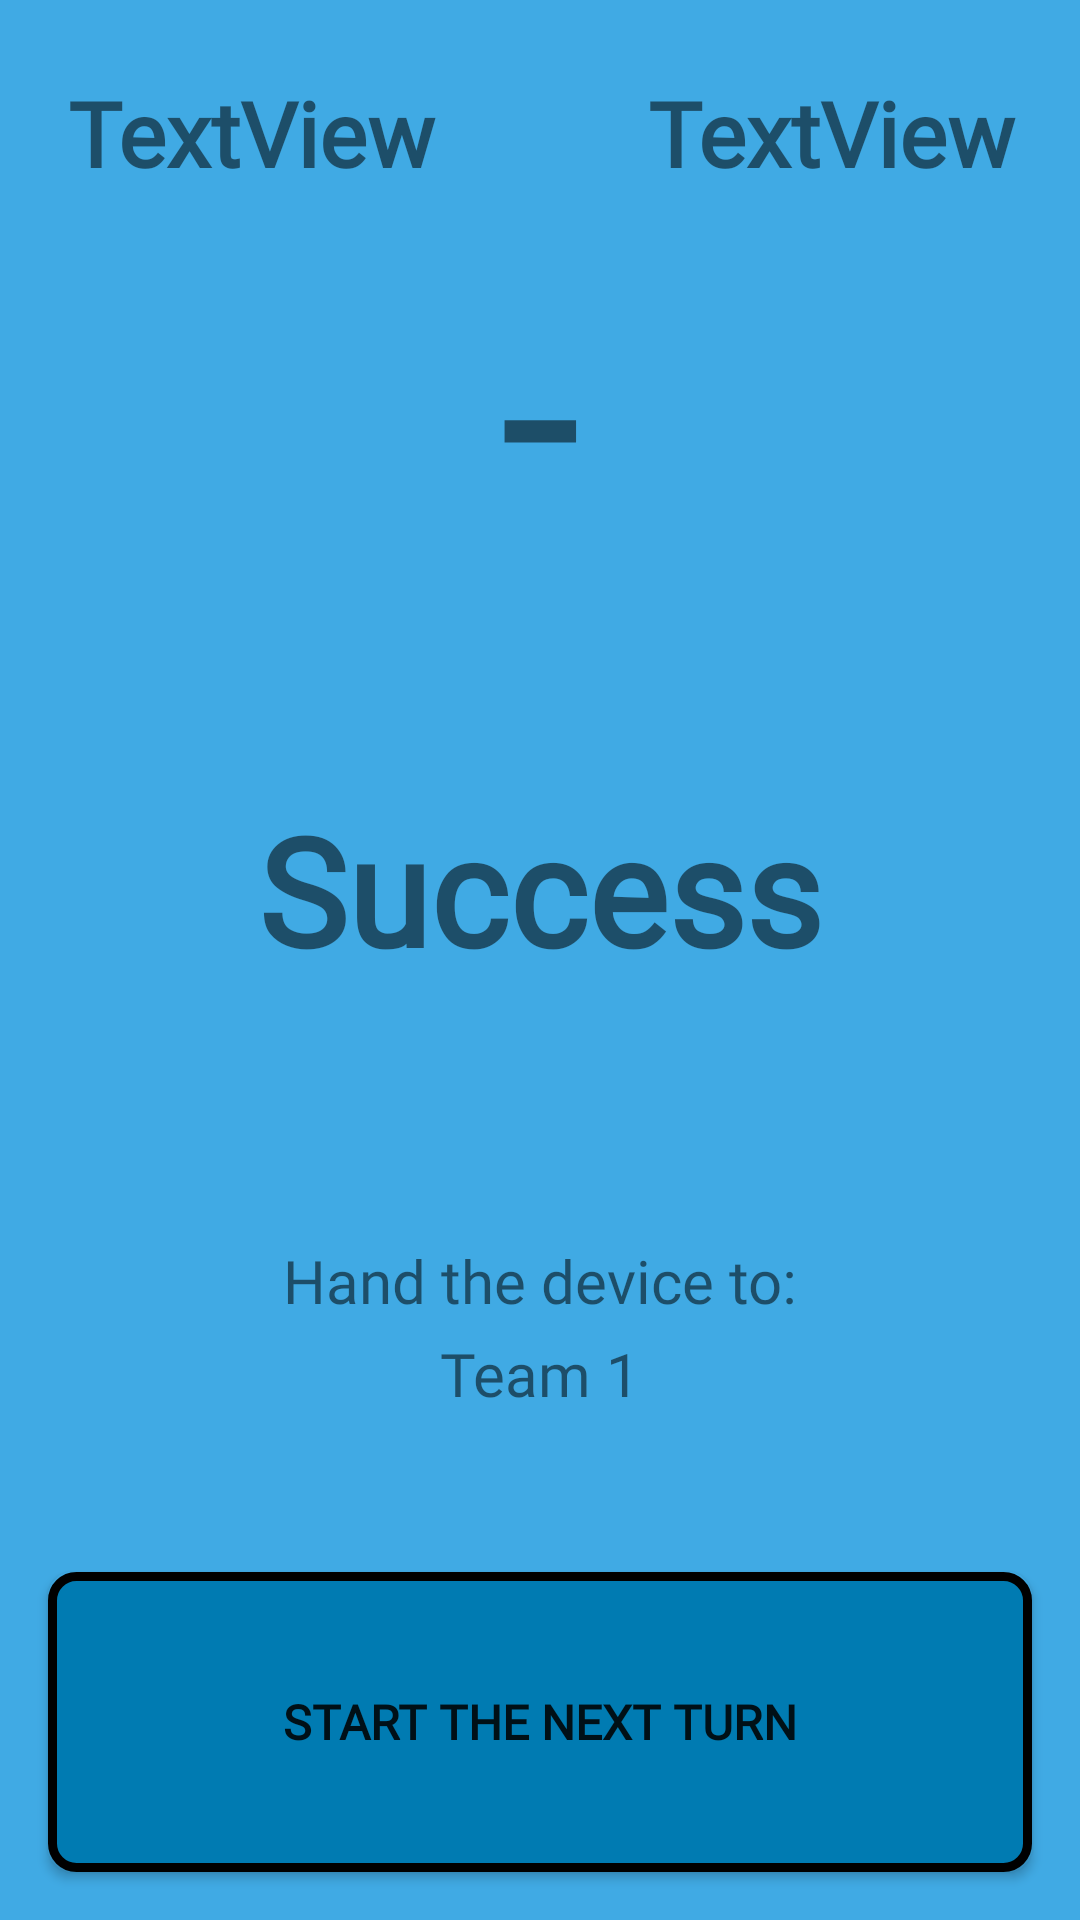

The Android layout XML behind this screen, and the referenced resources:
<!-- AndroidManifest.xml: application theme AppTheme -->
<!-- res/layout/between_turn_success.xml -->
<?xml version="1.0" encoding="utf-8"?>

<androidx.constraintlayout.widget.ConstraintLayout xmlns:android="http://schemas.android.com/apk/res/android"
    xmlns:app="http://schemas.android.com/apk/res-auto"
    xmlns:tools="http://schemas.android.com/tools"
    android:layout_width="match_parent"
    android:layout_height="match_parent"
    android:background="@color/colorPrimary"
    android:id="@+id/success_constraint"
    tools:context="app.ncore.piction.BetweenTurn">

    <TextView
        android:id="@+id/tvFail"
        android:layout_width="wrap_content"
        android:layout_height="wrap_content"
        style="@style/text"
        android:gravity="center|center_horizontal"
        android:text="@string/success"
        android:textAlignment="center"
        android:textSize="50sp"
        android:textStyle="bold"
        app:layout_constraintBottom_toTopOf="@+id/btnNextTurn"
        app:layout_constraintEnd_toEndOf="parent"
        app:layout_constraintStart_toStartOf="parent"
        app:layout_constraintTop_toTopOf="@+id/textView3" />


    <TextView
        android:id="@+id/tvTeam1"
        style="@style/text"
        android:layout_width="204dp"
        android:layout_height="wrap_content"
        android:layout_marginTop="20dp"
        android:padding="4dp"
        android:text="TextView"
        android:textAlignment="center"
        android:textSize="30sp"
        android:textStyle="bold"
        app:layout_constraintEnd_toEndOf="@+id/tvTeam1Score"
        app:layout_constraintStart_toStartOf="@+id/tvTeam1Score"
        app:layout_constraintTop_toTopOf="parent" />

    <TextView
        android:id="@+id/tvTeam2"
        style="@style/text"
        android:layout_width="204dp"
        android:layout_height="wrap_content"
        android:layout_marginTop="20dp"
        android:padding="4dp"
        android:text="TextView"
        android:textAlignment="center"
        android:textSize="30sp"
        android:textStyle="bold"
        app:layout_constraintStart_toStartOf="@+id/tvTeam2Score"
        app:layout_constraintTop_toTopOf="parent"
        app:layout_constraintEnd_toEndOf="@id/tvTeam2Score"/>

    <TextView
        android:id="@+id/tvTeam1Score"
        android:layout_width="0dp"
        android:layout_height="wrap_content"
        style="@style/text"
        android:text=""
        android:textAlignment="center"
        android:textSize="@dimen/score_textsize"
        app:layout_constraintEnd_toStartOf="@+id/textView3"
        app:layout_constraintHorizontal_bias="0.0"
        app:layout_constraintStart_toStartOf="parent"
        app:layout_constraintTop_toBottomOf="@+id/tvTeam1" />

    <TextView
        android:id="@+id/tvTeam2Score"
        android:layout_width="0dp"
        android:layout_height="wrap_content"
        style="@style/text"
        android:text=""
        android:textAlignment="center"
        android:textSize="@dimen/score_textsize"
        app:layout_constraintBaseline_toBaselineOf="@+id/tvTeam1Score"
        app:layout_constraintEnd_toEndOf="parent"
        app:layout_constraintStart_toEndOf="@+id/textView3" />

    <Button
        android:id="@+id/btnNextTurn"
        android:layout_width="0dp"
        android:layout_height="@dimen/enter_btn_height"
        android:layout_marginStart="16dp"
        android:layout_marginEnd="16dp"
        android:layout_marginBottom="16dp"
        android:background="@drawable/colorprimarydark_button"
        style="@style/text.label"
        android:onClick="onNextTurnBtn"
        android:text="@string/start_the_next_turn"
        app:layout_constraintBottom_toBottomOf="parent"
        app:layout_constraintEnd_toEndOf="parent"
        app:layout_constraintStart_toStartOf="parent" />

    <TextView
        android:id="@+id/textView3"
        android:layout_width="wrap_content"
        android:layout_height="wrap_content"
        android:text="-"
        android:textSize="@dimen/score_textsize"
        app:layout_constraintEnd_toEndOf="parent"
        app:layout_constraintStart_toStartOf="parent"
        app:layout_constraintTop_toBottomOf="@+id/tvTeam1" />

    <TextView
        android:id="@+id/tvDirect"
        android:layout_width="wrap_content"
        android:layout_height="wrap_content"
        style="@style/text"
        android:text="@string/hand_the_device_to"
        android:textAlignment="center"
        android:textSize="20sp"
        app:layout_constraintBottom_toTopOf="@+id/btnNextTurn"
        app:layout_constraintEnd_toEndOf="parent"
        app:layout_constraintStart_toStartOf="parent"
        app:layout_constraintTop_toBottomOf="@+id/tvFail" />

    <TextView
        android:id="@+id/tvNextTurn"
        android:layout_width="wrap_content"
        android:layout_height="wrap_content"
        android:layout_marginTop="4dp"
        style="@style/text"
        android:text="Team 1"
        android:textSize="20sp"
        app:layout_constraintEnd_toEndOf="parent"
        app:layout_constraintStart_toStartOf="parent"
        app:layout_constraintTop_toBottomOf="@+id/tvDirect" />

    <ImageView
        android:id="@+id/ivSettings"
        android:layout_width="40dp"
        android:layout_height="40dp"
        android:layout_marginStart="16dp"
        android:layout_marginBottom="16dp"
        android:onClick="onSettingsClick"
        app:layout_constraintBottom_toTopOf="@+id/btnNextTurn"
        app:layout_constraintStart_toStartOf="@+id/btnNextTurn"
        app:srcCompat="@drawable/ic_settings" />


</androidx.constraintlayout.widget.ConstraintLayout>
<!-- resources referenced by this layout -->
<resources>
  <color name="colorPrimary">#40aae4</color>
  <dimen name="enter_btn_height">100dp</dimen>
  <dimen name="score_textsize">100sp</dimen>
  <!-- drawable colorprimarydark_button (drawable) -->
  <?xml version="1.0" encoding="utf-8"?>
  
  <selector xmlns:android="http://schemas.android.com/apk/res/android">
      <item android:state_pressed="true">
          <shape android:shape="rectangle">
              <corners android:radius="@dimen/button_corner_radius"/>
              <stroke android:width="5dp" android:color="@color/black"/> 
              <solid android:color="@color/colorPrimaryDark"/>
          </shape>
      </item>
      <item android:state_focused="true">
          <shape android:shape="rectangle">
              <corners android:radius="@dimen/button_corner_radius"/>
              <stroke android:width="3dp" android:color="@color/black"/> 
              <solid android:color="@color/colorPrimaryDark"/>
          </shape>
      </item>
      
      <item>
          <shape android:shape="rectangle">
              <corners android:radius="@dimen/button_corner_radius"/>
              <stroke android:width="3dp" android:color="@color/black"/> 
              <solid android:color="@color/colorPrimaryDark"/>
          </shape>
      </item>
  
  
  
  </selector>
  <string name="hand_the_device_to">Hand the device to:</string>
  <string name="start_the_next_turn">start the next turn</string>
  <string name="success">Success</string>
  <style name="text">
          <item name="android:fontFamily">@font/montserrat_regular</item>
      </style>
  <style name="text.label">
          <item name="android:textSize">16sp</item>
          <item name="android:textStyle">bold</item>
      </style>
  <style name="AppTheme" parent="@style/Theme.AppCompat.Light.NoActionBar">
          <item name="colorPrimary">@color/colorPrimary</item>--&gt;
          <item name="colorPrimaryDark">@color/colorPrimaryDark</item>
          <item name="colorAccent">@color/colorSecondary</item>
  
      </style>
  <dimen name="button_corner_radius">8dp</dimen>
  <color name="black">#000000</color>
  <color name="colorPrimaryDark">#007bb2</color>
  <color name="colorSecondary">#f66a58</color>
</resources>
